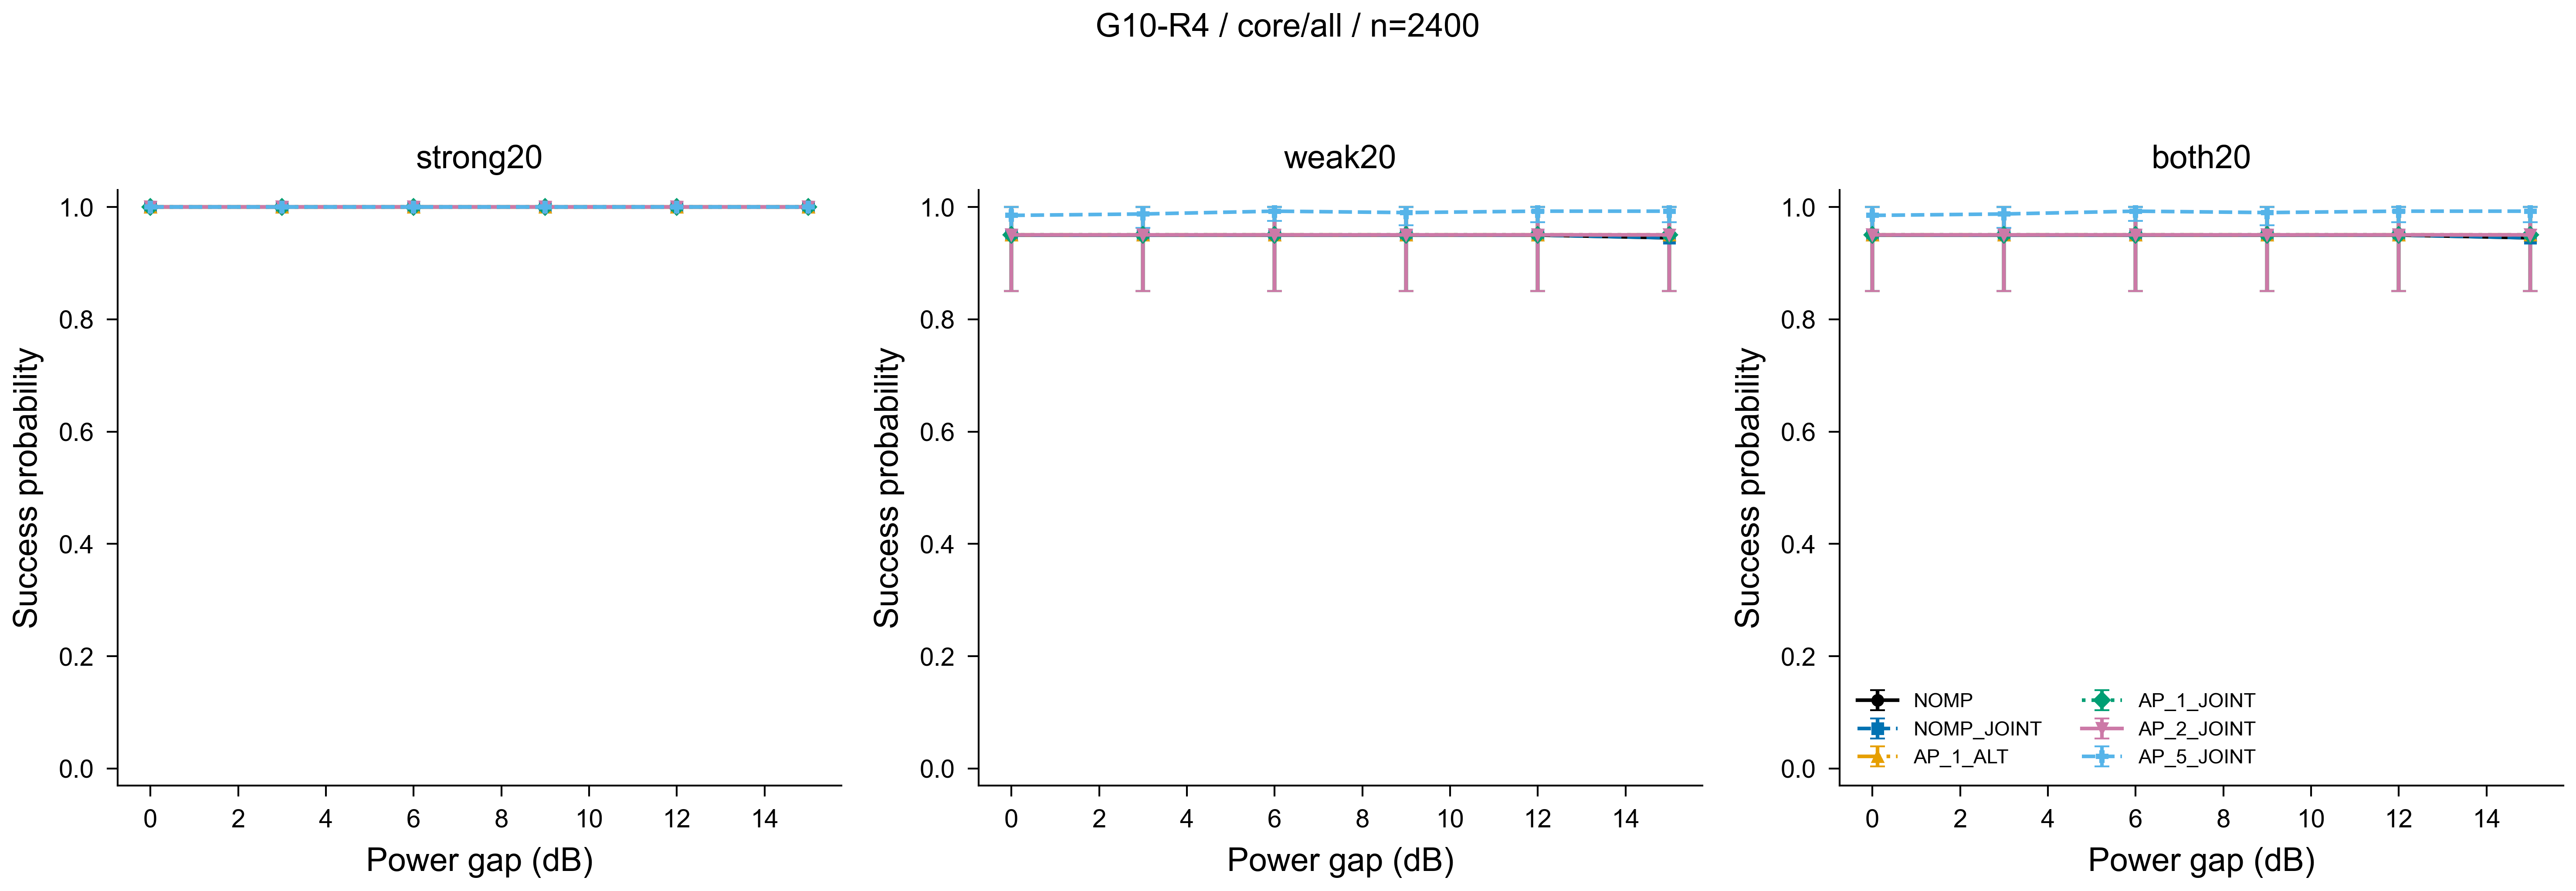

Data behind this chart, as committed beside it:
method, gap_db, target, value, low, high, n
NOMP, 0, strong20, 1.0, 1.0, 1.0, 400
NOMP, 3, strong20, 1.0, 1.0, 1.0, 400
NOMP, 6, strong20, 1.0, 1.0, 1.0, 400
NOMP, 9, strong20, 1.0, 1.0, 1.0, 400
NOMP, 12, strong20, 1.0, 1.0, 1.0, 400
NOMP, 15, strong20, 1.0, 1.0, 1.0, 400
NOMP, 0, weak20, 0.95, 0.85, 1.0, 400
NOMP, 3, weak20, 0.95, 0.85, 1.0, 400
NOMP, 6, weak20, 0.95, 0.85, 1.0, 400
NOMP, 9, weak20, 0.95, 0.85, 1.0, 400
NOMP, 12, weak20, 0.95, 0.85, 1.0, 400
NOMP, 15, weak20, 0.945, 0.85, 1.0, 400
NOMP, 0, both20, 0.95, 0.85, 1.0, 400
NOMP, 3, both20, 0.95, 0.85, 1.0, 400
NOMP, 6, both20, 0.95, 0.85, 1.0, 400
NOMP, 9, both20, 0.95, 0.85, 1.0, 400
NOMP, 12, both20, 0.95, 0.85, 1.0, 400
NOMP, 15, both20, 0.945, 0.85, 1.0, 400
NOMP_JOINT, 0, strong20, 1.0, 1.0, 1.0, 400
NOMP_JOINT, 3, strong20, 1.0, 1.0, 1.0, 400
NOMP_JOINT, 6, strong20, 1.0, 1.0, 1.0, 400
NOMP_JOINT, 9, strong20, 1.0, 1.0, 1.0, 400
NOMP_JOINT, 12, strong20, 1.0, 1.0, 1.0, 400
NOMP_JOINT, 15, strong20, 1.0, 1.0, 1.0, 400
NOMP_JOINT, 0, weak20, 0.95, 0.85, 1.0, 400
NOMP_JOINT, 3, weak20, 0.95, 0.85, 1.0, 400
NOMP_JOINT, 6, weak20, 0.95, 0.85, 1.0, 400
NOMP_JOINT, 9, weak20, 0.95, 0.85, 1.0, 400
NOMP_JOINT, 12, weak20, 0.95, 0.85, 1.0, 400
NOMP_JOINT, 15, weak20, 0.945, 0.85, 1.0, 400
NOMP_JOINT, 0, both20, 0.95, 0.85, 1.0, 400
NOMP_JOINT, 3, both20, 0.95, 0.85, 1.0, 400
NOMP_JOINT, 6, both20, 0.95, 0.85, 1.0, 400
NOMP_JOINT, 9, both20, 0.95, 0.85, 1.0, 400
NOMP_JOINT, 12, both20, 0.95, 0.85, 1.0, 400
NOMP_JOINT, 15, both20, 0.945, 0.85, 1.0, 400
AP_1_ALT, 0, strong20, 1.0, 1.0, 1.0, 400
AP_1_ALT, 3, strong20, 1.0, 1.0, 1.0, 400
AP_1_ALT, 6, strong20, 1.0, 1.0, 1.0, 400
AP_1_ALT, 9, strong20, 1.0, 1.0, 1.0, 400
AP_1_ALT, 12, strong20, 1.0, 1.0, 1.0, 400
AP_1_ALT, 15, strong20, 1.0, 1.0, 1.0, 400
AP_1_ALT, 0, weak20, 0.95, 0.85, 1.0, 400
AP_1_ALT, 3, weak20, 0.95, 0.85, 1.0, 400
AP_1_ALT, 6, weak20, 0.95, 0.85, 1.0, 400
AP_1_ALT, 9, weak20, 0.95, 0.85, 1.0, 400
AP_1_ALT, 12, weak20, 0.95, 0.85, 1.0, 400
AP_1_ALT, 15, weak20, 0.95, 0.85, 1.0, 400
AP_1_ALT, 0, both20, 0.95, 0.85, 1.0, 400
AP_1_ALT, 3, both20, 0.95, 0.85, 1.0, 400
AP_1_ALT, 6, both20, 0.95, 0.85, 1.0, 400
AP_1_ALT, 9, both20, 0.95, 0.85, 1.0, 400
AP_1_ALT, 12, both20, 0.95, 0.85, 1.0, 400
AP_1_ALT, 15, both20, 0.95, 0.85, 1.0, 400
AP_1_JOINT, 0, strong20, 1.0, 1.0, 1.0, 400
AP_1_JOINT, 3, strong20, 1.0, 1.0, 1.0, 400
AP_1_JOINT, 6, strong20, 1.0, 1.0, 1.0, 400
AP_1_JOINT, 9, strong20, 1.0, 1.0, 1.0, 400
AP_1_JOINT, 12, strong20, 1.0, 1.0, 1.0, 400
AP_1_JOINT, 15, strong20, 1.0, 1.0, 1.0, 400
... 48 more rows
